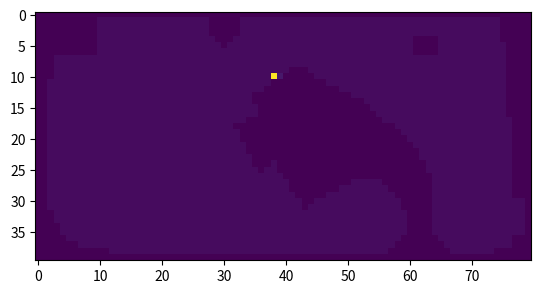

This figure's Python source: (Note: this script raises an exception after producing the figure.)
import numpy as np
import matplotlib.pyplot as plt
from random import uniform

LAWN = np.array(
       [[0,0,0,0,0,0,0,0,0,0,0,0,0,0,0,0,0,0,0,0,0,0,0,0,0,0,0,0,0,0,0,0,0,0,0,0,0,0,0,0,0,0,0,0,0,0,0,0,0,0,0,0,0,0,0,0,0,0,0,0,0,0,0,0,0,0,0,0,0,0,0,0,0,0,0,0,0,0,0,0],
       [0,0,0,0,0,0,0,0,0,0,1,1,1,1,1,1,1,1,1,1,1,1,1,1,1,1,1,1,0,0,0,0,0,1,1,1,1,1,1,1,1,1,1,1,1,1,1,1,1,1,1,1,1,1,1,1,1,1,1,1,1,1,1,1,1,1,1,1,1,1,1,1,1,1,1,0,0,0,0,0],
       [0,0,0,0,0,0,0,0,0,0,1,1,1,1,1,1,1,1,1,1,1,1,1,1,1,1,1,1,0,0,0,0,0,1,1,1,1,1,1,1,1,1,1,1,1,1,1,1,1,1,1,1,1,1,1,1,1,1,1,1,1,1,1,1,1,1,1,1,1,1,1,1,1,1,1,0,0,0,0,0],
       [0,0,0,0,0,0,0,0,0,0,1,1,1,1,1,1,1,1,1,1,1,1,1,1,1,1,1,1,0,0,0,0,0,1,1,1,1,1,1,1,1,1,1,1,1,1,1,1,1,1,1,1,1,1,1,1,1,1,1,1,1,1,1,1,1,1,1,1,1,1,1,1,1,1,1,0,0,0,0,0],
       [0,0,0,0,0,0,0,0,0,0,1,1,1,1,1,1,1,1,1,1,1,1,1,1,1,1,1,1,1,0,0,0,1,1,1,1,1,1,1,1,1,1,1,1,1,1,1,1,1,1,1,1,1,1,1,1,1,1,1,1,1,0,0,0,0,1,1,1,1,1,1,1,1,1,1,0,0,0,0,0],
       [0,0,0,0,0,0,0,0,0,0,1,1,1,1,1,1,1,1,1,1,1,1,1,1,1,1,1,1,1,1,0,1,1,1,1,1,1,1,1,1,1,1,1,1,1,1,1,1,1,1,1,1,1,1,1,1,1,1,1,1,1,0,0,0,0,1,1,1,1,1,1,1,1,1,1,1,0,0,0,0],
       [0,0,0,0,0,0,0,0,0,0,1,1,1,1,1,1,1,1,1,1,1,1,1,1,1,1,1,1,1,1,1,1,1,1,1,1,1,1,1,1,1,1,1,1,1,1,1,1,1,1,1,1,1,1,1,1,1,1,1,1,1,0,0,0,0,1,1,1,1,1,1,1,1,1,1,1,0,0,0,0],
       [0,0,0,1,1,1,1,1,1,1,1,1,1,1,1,1,1,1,1,1,1,1,1,1,1,1,1,1,1,1,1,1,1,1,1,1,1,1,1,1,1,1,1,1,1,1,1,1,1,1,1,1,1,1,1,1,1,1,1,1,1,1,1,1,1,1,1,1,1,1,1,1,1,1,1,1,0,0,0,0],
       [0,0,0,1,1,1,1,1,1,1,1,1,1,1,1,1,1,1,1,1,1,1,1,1,1,1,1,1,1,1,1,1,1,1,1,1,1,1,1,1,1,1,1,1,1,1,1,1,1,1,1,1,1,1,1,1,1,1,1,1,1,1,1,1,1,1,1,1,1,1,1,1,1,1,1,1,0,0,0,0],
       [0,0,0,1,1,1,1,1,1,1,1,1,1,1,1,1,1,1,1,1,1,1,1,1,1,1,1,1,1,1,1,1,1,1,1,1,1,1,1,1,1,0,0,0,1,1,1,1,1,1,1,1,1,1,1,1,1,1,1,1,1,1,1,1,1,1,1,1,1,1,1,1,1,1,1,1,0,0,0,0],
       [0,0,0,1,1,1,1,1,1,1,1,1,1,1,1,1,1,1,1,1,1,1,1,1,1,1,1,1,1,1,1,1,1,1,1,1,1,1,32,2,0,0,0,0,0,1,1,1,1,1,1,1,1,1,1,1,1,1,1,1,1,1,1,1,1,1,1,1,1,1,1,1,1,1,1,1,0,0,0,0],
       [0,0,1,1,1,1,1,1,1,1,1,1,1,1,1,1,1,1,1,1,1,1,1,1,1,1,1,1,1,1,1,1,1,1,1,1,1,1,0,0,0,0,0,0,0,0,0,1,1,1,1,1,1,1,1,1,1,1,1,1,1,1,1,1,1,1,1,1,1,1,1,1,1,1,1,1,0,0,0,0],
       [0,0,1,1,1,1,1,1,1,1,1,1,1,1,1,1,1,1,1,1,1,1,1,1,1,1,1,1,1,1,1,1,1,1,1,1,1,0,0,0,0,0,0,0,0,0,0,0,0,1,1,1,1,1,1,1,1,1,1,1,1,1,1,1,1,1,1,1,1,1,1,1,1,1,1,1,0,0,0,0],
       [0,0,1,1,1,1,1,1,1,1,1,1,1,1,1,1,1,1,1,1,1,1,1,1,1,1,1,1,1,1,1,1,1,1,1,0,0,0,0,0,0,0,0,0,0,0,0,0,0,0,0,1,1,1,1,1,1,1,1,1,1,1,1,1,1,1,1,1,1,1,1,1,1,1,1,1,0,0,0,0],
       [0,0,1,1,1,1,1,1,1,1,1,1,1,1,1,1,1,1,1,1,1,1,1,1,1,1,1,1,1,1,1,1,1,1,1,0,0,0,0,0,0,0,0,0,0,0,0,0,0,0,0,0,0,1,1,1,1,1,1,1,1,1,1,1,1,1,1,1,1,1,1,1,1,1,1,1,0,0,0,0],
       [0,0,1,1,1,1,1,1,1,1,1,1,1,1,1,1,1,1,1,1,1,1,1,1,1,1,1,1,1,1,1,1,1,1,1,1,0,0,0,0,0,0,0,0,0,0,0,0,0,0,0,0,0,0,1,1,1,1,1,1,1,1,1,1,1,1,1,1,1,1,1,1,1,1,1,1,0,0,0,0],
       [0,0,1,1,1,1,1,1,1,1,1,1,1,1,1,1,1,1,1,1,1,1,1,1,1,1,1,1,1,1,1,1,1,1,1,1,0,0,0,0,0,0,0,0,0,0,0,0,0,0,0,0,0,0,0,1,1,1,1,1,1,1,1,1,1,1,1,1,1,1,1,1,1,1,1,1,0,0,0,0],
       [0,0,1,1,1,1,1,1,1,1,1,1,1,1,1,1,1,1,1,1,1,1,1,1,1,1,1,1,1,1,1,1,1,1,0,0,0,0,0,0,0,0,0,0,0,0,0,0,0,0,0,0,0,0,0,0,1,1,1,1,1,1,1,1,1,1,1,1,1,1,1,1,1,1,1,1,1,0,0,0],
       [0,0,1,1,1,1,1,1,1,1,1,1,1,1,1,1,1,1,1,1,1,1,1,1,1,1,1,1,1,1,1,1,0,0,0,0,0,0,0,0,0,0,0,0,0,0,0,0,0,0,0,0,0,0,0,0,0,0,1,1,1,1,1,1,1,1,1,1,1,1,1,1,1,1,1,1,1,0,0,0],
       [0,0,1,1,1,1,1,1,1,1,1,1,1,1,1,1,1,1,1,1,1,1,1,1,1,1,1,1,1,1,1,1,1,0,0,0,0,0,0,0,0,0,0,0,0,0,0,0,0,0,0,0,0,0,0,0,0,0,0,1,1,1,1,1,1,1,1,1,1,1,1,1,1,1,1,1,1,0,0,0],
       [0,0,1,1,1,1,1,1,1,1,1,1,1,1,1,1,1,1,1,1,1,1,1,1,1,1,1,1,1,1,1,1,1,0,0,0,0,0,0,0,0,0,0,0,0,0,0,0,0,0,0,0,0,0,0,0,0,0,0,0,1,1,1,1,1,1,1,1,1,1,1,1,1,1,1,1,1,0,0,0],
       [0,0,1,1,1,1,1,1,1,1,1,1,1,1,1,1,1,1,1,1,1,1,1,1,1,1,1,1,1,1,1,1,1,1,0,0,0,0,0,0,0,0,0,0,0,0,0,0,0,0,0,0,0,0,0,0,0,0,0,0,0,1,1,1,1,1,1,1,1,1,1,1,1,1,1,1,1,0,0,0],
       [0,0,1,1,1,1,1,1,1,1,1,1,1,1,1,1,1,1,1,1,1,1,1,1,1,1,1,1,1,1,1,1,1,1,0,0,0,0,0,0,0,0,0,0,0,0,0,0,0,0,0,0,0,0,0,0,0,0,0,0,0,0,1,1,1,1,1,1,1,1,1,1,1,1,1,1,1,0,0,0],
       [0,0,1,1,1,1,1,1,1,1,1,1,1,1,1,1,1,1,1,1,1,1,1,1,1,1,1,1,1,1,1,1,1,1,1,0,0,0,0,0,0,0,0,0,0,0,0,0,0,0,0,0,0,0,0,0,0,0,0,0,0,0,1,1,1,1,1,1,1,1,1,1,1,1,1,1,1,0,0,0],
       [0,0,1,1,1,1,1,1,1,1,1,1,1,1,1,1,1,1,1,1,1,1,1,1,1,1,1,1,1,1,1,1,1,1,1,0,0,0,1,0,0,0,0,0,0,0,0,0,0,0,0,0,0,0,0,0,0,0,0,0,0,0,0,1,1,1,1,1,1,1,1,1,1,1,1,1,1,0,0,0],
       [0,0,1,1,1,1,1,1,1,1,1,1,1,1,1,1,1,1,1,1,1,1,1,1,1,1,1,1,1,1,1,1,1,1,1,1,0,1,1,0,0,0,0,0,0,0,0,0,0,0,0,0,0,0,0,0,0,0,0,0,0,0,0,1,1,1,1,1,1,1,1,1,1,1,1,1,1,0,0,0],
       [0,0,1,1,1,1,1,1,1,1,1,1,1,1,1,1,1,1,1,1,1,1,1,1,1,1,1,1,1,1,1,1,1,1,1,1,1,1,1,1,0,0,0,0,0,0,0,0,0,0,0,0,0,0,0,0,0,0,0,0,0,0,0,0,1,1,1,1,1,1,1,1,1,1,1,1,1,0,0,0],
       [0,0,1,1,1,1,1,1,1,1,1,1,1,1,1,1,1,1,1,1,1,1,1,1,1,1,1,1,1,1,1,1,1,1,1,1,1,1,1,1,1,0,0,0,0,0,0,0,0,0,0,1,1,1,1,1,0,0,0,0,0,0,0,0,1,1,1,1,1,1,1,1,1,1,1,1,1,0,0,0],
       [0,0,1,1,1,1,1,1,1,1,1,1,1,1,1,1,1,1,1,1,1,1,1,1,1,1,1,1,1,1,1,1,1,1,1,1,1,1,1,1,1,0,0,0,0,0,0,0,0,1,1,1,1,1,1,1,1,0,0,0,0,0,0,0,1,1,1,1,1,1,1,1,1,1,1,1,1,0,0,0],
       [0,0,1,1,1,1,1,1,1,1,1,1,1,1,1,1,1,1,1,1,1,1,1,1,1,1,1,1,1,1,1,1,1,1,1,1,1,1,1,1,1,1,0,0,0,0,0,1,1,1,1,1,1,1,1,1,1,1,0,0,0,0,0,0,1,1,1,1,1,1,1,1,1,1,1,1,1,0,0,0],
       [0,0,1,1,1,1,1,1,1,1,1,1,1,1,1,1,1,1,1,1,1,1,1,1,1,1,1,1,1,1,1,1,1,1,1,1,1,1,1,1,1,1,1,0,0,1,1,1,1,1,1,1,1,1,1,1,1,1,1,0,0,0,0,0,1,1,1,1,1,1,1,1,1,1,1,1,1,1,1,0],
       [0,0,1,1,1,1,1,1,1,1,1,1,1,1,1,1,1,1,1,1,1,1,1,1,1,1,1,1,1,1,1,1,1,1,1,1,1,1,1,1,1,1,1,0,1,1,1,1,1,1,1,1,1,1,1,1,1,1,1,0,0,0,0,0,1,1,1,1,1,1,1,1,1,1,1,1,1,1,1,0],
       [0,0,0,1,1,1,1,1,1,1,1,1,1,1,1,1,1,1,1,1,1,1,1,1,1,1,1,1,1,1,1,1,1,1,1,1,1,1,1,1,1,1,1,1,1,1,1,1,1,1,1,1,1,1,1,1,1,1,1,1,0,0,0,0,1,1,1,1,1,1,1,1,1,1,1,1,1,1,1,0],
       [0,0,0,1,1,1,1,1,1,1,1,1,1,1,1,1,1,1,1,1,1,1,1,1,1,1,1,1,1,1,1,1,1,1,1,1,1,1,1,1,1,1,1,1,1,1,1,1,1,1,1,1,1,1,1,1,1,1,1,1,0,0,0,0,1,1,1,1,1,1,1,1,1,1,1,1,1,1,1,0],
       [0,0,0,0,1,1,1,1,1,1,1,1,1,1,1,1,1,1,1,1,1,1,1,1,1,1,1,1,1,1,1,1,1,1,1,1,1,1,1,1,1,1,1,1,1,1,1,1,1,1,1,1,1,1,1,1,1,1,1,1,0,0,0,0,1,1,1,1,1,1,1,1,1,1,1,1,1,1,1,0],
       [0,0,0,0,1,1,1,1,1,1,1,1,1,1,1,1,1,1,1,1,1,1,1,1,1,1,1,1,1,1,1,1,1,1,1,1,1,1,1,1,1,1,1,1,1,1,1,1,1,1,1,1,1,1,1,1,1,1,1,1,0,0,0,0,1,1,1,1,1,1,1,1,1,1,1,1,1,1,1,0],
       [0,0,0,0,0,1,1,1,1,1,1,1,1,1,1,1,1,1,1,1,1,1,1,1,1,1,1,1,1,1,1,1,1,1,1,1,1,1,1,1,1,1,1,1,1,1,1,1,1,1,1,1,1,1,1,1,1,1,1,0,0,0,0,0,0,1,1,1,1,1,1,1,1,1,1,1,1,0,0,0],
       [0,0,0,0,0,0,0,1,1,1,1,1,1,1,1,1,1,1,1,1,1,1,1,1,1,1,1,1,1,1,1,1,1,1,1,1,1,1,1,1,1,1,1,1,1,1,1,1,1,1,1,1,1,1,1,1,1,1,0,0,0,0,0,0,0,0,1,1,1,1,1,1,1,1,1,1,1,0,0,0],
       [0,0,0,0,0,0,0,0,0,0,0,0,1,1,1,1,1,1,1,1,1,1,1,1,1,1,1,1,1,1,1,1,1,1,1,1,1,1,1,1,1,1,1,1,1,1,1,1,1,1,1,1,1,1,1,1,1,0,0,0,0,0,0,0,0,0,0,1,1,1,1,1,1,1,0,0,0,0,0,0],
       [0,0,0,0,0,0,0,0,0,0,0,0,0,0,0,0,0,0,0,0,0,0,0,0,0,0,0,0,0,0,0,0,0,0,0,0,0,0,0,0,0,0,0,0,0,0,0,0,0,0,0,0,0,0,0,0,0,0,0,0,0,0,0,0,0,0,0,0,0,0,0,0,0,0,0,0,0,0,0,0]])

def main():
    rows, columns = LAWN.shape
    charger = np.array((0,0))
    print(rows, columns)
    for i in range(rows):
        for j in range(columns):
            if LAWN[i][j] == 2:
                print ("charger is ",i,",",j)
                charger = (i, j)

    for charge in range(100):
        print("run:", charge)
        coord = charger
        direction  = np.array((uniform(-1,1), uniform(-1,1)))
        for i in range(1000):
            coord, direction = mow(coord, direction, i+ (charge* 1000))


def mow(coord, direction, i):
    rows, columns = LAWN.shape
    lastpos =  coord
    newpos = coord
    same = np.allclose(lastpos,newpos)
    while same:
        coord = coord + direction
        newpos = np.rint(coord)
        newpos =  newpos.astype(int)

        if check_limits(newpos, rows, columns):
            #print("coord:", np.round(coord,2),"position:", newpos, "direction:", direction, "norm:", np.linalg.norm(direction))
            x, y = newpos
            if LAWN[x][y] == 0:
                coord = lastpos
                direction  = np.array((uniform(-1,1), uniform(-1,1)))
                direction = direction / np.linalg.norm(direction)
            
            elif LAWN[x][y] > 0:
                if LAWN[x][y] < 32:
                    LAWN[x][y] += 1
            same = np.allclose(lastpos, newpos)
        else:
            coord = lastpos
            direction = np.array((uniform(-1,1), uniform(-1,1)))
            direction = direction / np.linalg.norm(direction)

    if i % 99999 == 0:
        plt.imshow(LAWN)
        filename  = "frames/lawn{:05d}.png".format(i)
        plt.savefig(filename)
        plt.clf()
    return coord, direction
    #plt.imshow(LAWN, interpolation='none', origin='upper')

def check_limits(pos, rows, columns):
    within = True
    if pos[0] <= 0:
        within = False
    elif pos[1] <= 0:
        within = False
    elif pos[0] >= rows:
        within = False
    elif pos[1] >= columns:
        within = False
    return within

if __name__ == '__main__':
    main()
